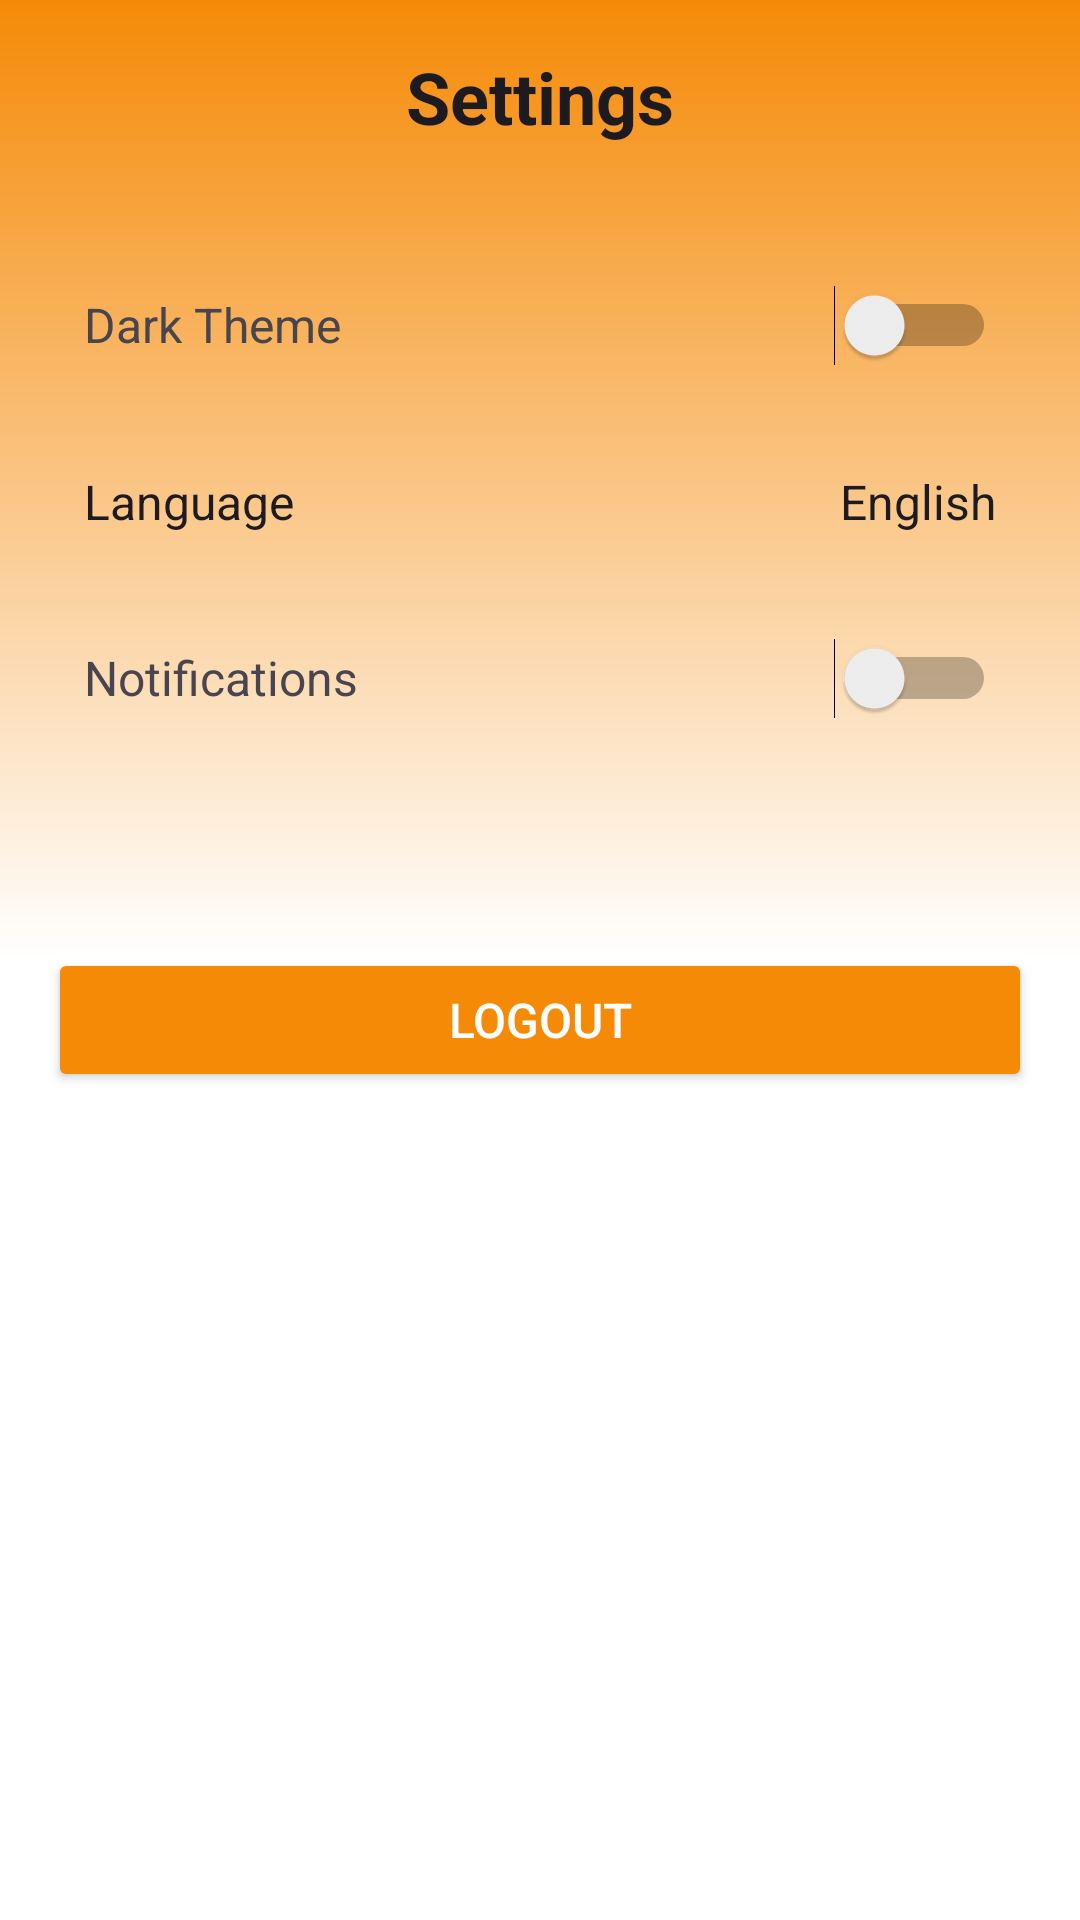

The Android layout XML behind this screen, and the referenced resources:
<!-- AndroidManifest.xml: application theme Theme.SideNav -->
<!-- res/layout/settings_fragment.xml -->
<?xml version="1.0" encoding="utf-8"?>
<ScrollView xmlns:android="http://schemas.android.com/apk/res/android"
    android:id="@+id/settingsScrollView"
    android:layout_width="match_parent"
    android:layout_height="match_parent"
    android:background="@drawable/gradient2"
    android:padding="16dp">

    <LinearLayout
        android:orientation="vertical"
        android:layout_width="match_parent"
        android:layout_height="wrap_content">

        <TextView
            android:id="@+id/textViewSettings"
            android:text="@string/settings"
            android:textSize="24sp"

            android:textStyle="bold"
            android:layout_marginBottom="24dp"
            android:layout_gravity="center_horizontal"
            android:textColor="?attr/colorOnBackground"
            android:layout_width="wrap_content"
            android:layout_height="wrap_content" />

        
        <LinearLayout
            android:layout_width="match_parent"
            android:layout_height="wrap_content"
            android:orientation="horizontal"
            android:gravity="center_vertical"
            android:padding="12dp"
            android:background="?android:selectableItemBackground">

            <TextView
                android:layout_weight="1"
                android:id="@+id/textViewDarkTheme"
                android:text="@string/dark_theme"
                android:textSize="16sp"
                android:layout_width="0dp"
                android:layout_height="wrap_content" />

            <Switch
                android:id="@+id/switch_theme"
                android:layout_width="wrap_content"
                android:layout_height="wrap_content"
                android:minWidth="48dp"
                android:minHeight="48dp" />
        </LinearLayout>

        
        <LinearLayout
            android:id="@+id/language_setting"
            android:layout_width="match_parent"
            android:layout_height="wrap_content"
            android:orientation="horizontal"
            android:gravity="center_vertical"
            android:padding="12dp"
            android:background="?android:selectableItemBackground">

            <TextView
                android:layout_weight="1"
                android:id="@+id/textViewLanguage"
                android:text="@string/language"
                android:textColor="?attr/colorOnBackground"
                android:textSize="16sp"
                android:layout_width="0dp"
                android:layout_height="wrap_content" />

            <TextView
                android:id="@+id/tv_selected_language"
                android:text="English"
                android:textSize="16sp"
                android:textColor="?attr/colorOnBackground"
                android:layout_width="wrap_content"
                android:layout_height="wrap_content" />
        </LinearLayout>

        
        <LinearLayout
            android:layout_width="match_parent"
            android:layout_height="wrap_content"
            android:orientation="horizontal"
            android:gravity="center_vertical"
            android:padding="12dp"
            android:background="?android:selectableItemBackground">

            <TextView
                android:layout_weight="1"
                android:id="@+id/textViewNotifications"
                android:text="@string/notifications"
                android:textSize="16sp"
                android:layout_width="0dp"
                android:layout_height="wrap_content" />

            <Switch
                android:id="@+id/switch_notifications"
                android:layout_width="wrap_content"
                android:layout_height="wrap_content"
                android:minWidth="48dp"
                android:minHeight="48dp" />
        </LinearLayout>

        
        <LinearLayout
            android:layout_width="match_parent"
            android:layout_height="wrap_content"
            android:orientation="horizontal"
            android:gravity="center_vertical"
            android:padding="12dp"
            android:background="?android:selectableItemBackground"/>

        
        <Button
            android:id="@+id/button_logout"
            android:layout_width="match_parent"
            android:layout_height="wrap_content"
            android:layout_marginTop="30dp"
            android:backgroundTint="@color/tangerine"
            android:padding="12dp"
            android:text="Logout"
            android:textColor="@android:color/white"
            android:textSize="16dp" />
    </LinearLayout>
</ScrollView>
<!-- resources referenced by this layout -->
<resources>
  <color name="tangerine">#F58A07</color>
  <!-- drawable gradient2 (drawable) -->
  <?xml version="1.0" encoding="utf-8"?>
  <shape xmlns:android="http://schemas.android.com/apk/res/android"
      android:shape="rectangle">
         <gradient
             android:startColor="@color/white"
             android:endColor="@color/tangerine"
             android:centerColor="@color/white"
             android:angle="90">
  
         </gradient>
  </shape>
  <string name="dark_theme">Dark Theme</string>
  <string name="language">Language</string>
  <string name="notifications">Notifications</string>
  <string name="settings">Settings</string>
  <style name="Theme.SideNav" parent="Base.Theme.SideNav" />
  <color name="white">#FFFFFFFF</color>
  <style name="Base.Theme.SideNav" parent="Theme.Material3.DayNight.NoActionBar">
          
          
      </style>
</resources>
